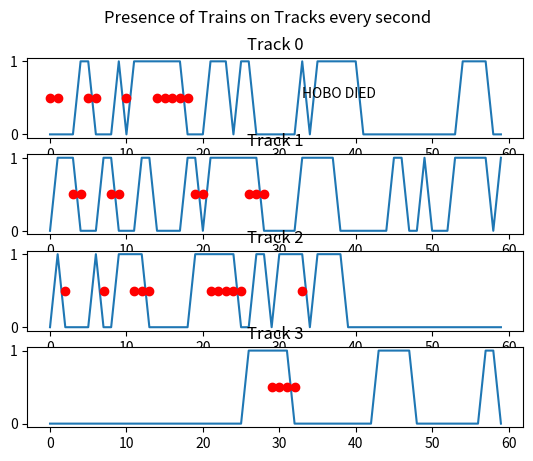

The matplotlib source for this figure:
import math as math
import matplotlib.pyplot as plt
import random
e=math.e


class my_dictionary(dict): 
  
    # __init__ function 
    def __init__(self): 
        self = dict() 
          
    # Function to add key:value 
    def add(self, key, value): 
        self[key] = value 

def poisson(k, l):
    exp = math.pow(e,-l)
    lambdaPower = math.pow(l,k)
    num = exp*lambdaPower
    denom = math.factorial(k)
    return num/denom


def poissonValues(mean):
    
    trainChance=my_dictionary()
    for i in range(100):
        if poisson(i,mean)*100 >=.5:
            trainChance.add(i,round(poisson(i,mean)*100))
    keys=[x for x in trainChance.keys()]
    for i in range(1,len(trainChance.keys())):
        trainChance[keys[i]]=trainChance[keys[i]]+trainChance[keys[i]-1]
    return trainChance

class Hobo:

    def __init__(self):
        self.hp=20
        self.position=0
        self.info=[[],[]] #List of lists, first represents the trainState of tracks this second, second list for next second
        self.runningResults=[[]]
        self.runningL0=[] #time between trains
        self.runningL1=[] #time of train on track
        self.positionHistory=[0]

    
    def getSuggestion(self,listOfTrackVals):
        self.info[1]=listOfTrackVals

    def act(self):
        
        #based on my calculations i should jump to:
        trackSafeness = self.doMaths()

        #if my calculations say I have a better than 60% chance of being safe, ignore paper plane
        if trackSafeness and (max(trackSafeness)>60):
            self.position = trackSafeness.index(max(trackSafeness))
            self.positionHistory.append(self.position)
            print("DID MATH JUMPING TO: "+str(self.position))
        #basic logic
        #find an empty track, jump to it
        elif self.info[1]==[]:
            for i in range(len(self.info[0])):
                if self.info[0][i]==0:
                    self.position = i
                    print("FOUND EMPTY TRACK, JUMPING TO: "+str(i))
                    self.positionHistory.append(self.position)
                    break
        
        #still basic, but now gjumps based on paperplane info
        else: 
            for i in range(len(self.info[1])):
                if self.info[1][i]==0:
                    self.position = i
                    print("FOUND EMPTY TRACK (VIA AIRPLANE), JUMPING TO: "+str(i))
                    self.positionHistory.append(self.position)
                    break


        #complex logic
        #decide which track to jump to
        #determine validity of suggestion




    def updateResults(self):
        try:
            for i in range(len(self.info[0])):

                if self.runningResults[i][0]==self.info[0][i]:
                    self.runningResults[i].append(self.info[0][i])
                else:
                    if self.info[0][i]==1:
                        self.runningL0.append(len(self.runningResults[i]))
                        self.runningResults[i]=[]
                        self.runningResults[i].append(self.info[0][i])

                    if self.info[0][i]==0:
                        self.runningL1.append(len(self.runningResults[i]))
                        self.runningResults[i]=[]
                        self.runningResults[i].append(self.info[0][i])
        except(IndexError):
            for i in range(len(self.info[0])):
                self.runningResults[i].append(self.info[0][i])

    def doMaths(self):

        #look at all tracks
        #if a track is empty calculate poisson using L0 and length of recent history of that track + 1
        #vice versa if the track has a train on it
        #convert to "Safeness Score"
        #this will result in a list of tracks of varying safeness
        #jump to the safest track
        
        if self.runningL0 and self.runningL1:
            print("DOING MATH")
            trackSafeness=[]
            runningMeanL0=sum(self.runningL0)/(len(self.runningL0))
            runningMeanL1=sum(self.runningL1)/(len(self.runningL1))

            for x in self.runningResults:
                if x[0]== 0: #track is empty
                    #calculate poisson
                    trackSafeness.append(100*poisson(len(x)+1,runningMeanL0))

                if x[0]==1: #track has train

                    trackSafeness.append(100-(100*poisson(len(x)+1,runningMeanL1)))

            print("TRACK SAFENESS: "+str(trackSafeness))
            return (trackSafeness)




    # def updateMeans(self):
    #     #DO CALCULATION ONLY ON STATE CHANGE

    #     for i in range(len(self.info[0])):



    #     L0=[5,2]
    #     L1=[3,5]
    #     track1results=[1,1,1,1,1,0,0,0,1,1,0,0,0,0,0]
    #     track 1 =[1,1,1,1,1]
    #     L0.append(count track 1)
    #     track 1 =[1]



    def lookAtTracks(self,num,listOfTrackResults):
        self.info[0]= [x[num] for x in listOfTrackResults]

class TrainTrack:
    def __init__(self,L0,L1):
        self.L0=poissonValues(L0)
        self.L1=poissonValues(L1)
        self.hasTrain=False
        self.isWaiting=False
        self.trackOccupancy=[0]
    def getTimeBetweenTrains(self):
        r=random.randint(1,100)
        for key, val in self.L0.items():
            if r<= val:
                return key
        return list(self.L0.keys())[len(self.L0.keys())-1]
    def getHowLong(self):
        r=random.randint(1,100)
        for key, val in self.L1.items():
            if r<= val:
                return key
        return list(self.L1.keys())[len(self.L1.keys())-1]
    def simulate(self):
        waitFor=0
        thisTrain=0
        if(random.randint(1,100)>50):
            self.isWaiting=True
            waitFor=self.getHowLong()
        for i in range (1,60):
            print("SECOND : "+str(i))
            if self.isWaiting==True and i >= waitFor:
                self.isWaiting=False
            if self.hasTrain and i >=thisTrain:
                self.hasTrain = False
            if self.hasTrain == False and self.isWaiting==False:
                self.hasTrain=True
                self.isWaiting=True
                thisTrain = i + self.getHowLong()
                waitFor = waitFor + self.getTimeBetweenTrains()
            if self.hasTrain == True:
                self.trackOccupancy.append(0)
            else:
                self.trackOccupancy.append(1)
        return self.trackOccupancy




def simulateTrains(L0,L1,numTrains):
    tracks = [TrainTrack(L0,L1) for x in range(numTrains)]
    results=[x.simulate() for x in tracks]
    print(results)
    fig,ax = plt.subplots(numTrains)
    fig.suptitle("Presence of Trains on Tracks every second")
    for i in range(len(results)):
        
        ax[i].plot([x for x in range (60)],results[i])
        ax[i].set_title("Track "+str(i))
        
    plt.show()

def simulateGame(L0,L1,numTrains,hobo=0):
    #for each 60second window generate TrainTrack results
    tracks = [TrainTrack(L0,L1) for x in range(numTrains)]
    trackResults = [x.simulate() for x in tracks]
    print("TRACKRESULTS: "+str(trackResults))
    if hobo:
        dumbledore= hobo
    else:
        dumbledore= Hobo()
    dumbledore.runningResults=[[]for x in range(numTrains)]
    score=10000000000
    for i in range(60):
        print("DUMBLEDORE POSITION: "+str(dumbledore.position))
        
        

        #DID HE GET HIT?
        if trackResults[dumbledore.position][i]==1:
            dumbledore.hp-=1
            if dumbledore.hp==0:
                score=i
                break

        #GET PAPER PLANE
        paperPlane=[]
        if (random.randint(1,100)<=60):
            for y in range(numTrains):
                paperPlane.append(trackResults[y][i])
        else:
            for y in range(numTrains):
                paperPlane.append(random.randint(0,1))
        dumbledore.getSuggestion(paperPlane)
        print("PAPER PLANE INFO: "+str(paperPlane))

        #LOOKS AROUND AT TRAINS
        dumbledore.lookAtTracks(i,trackResults)
        print("CURRENT STATE OF TRAINS: "+str(dumbledore.info[0]))
        print("DUMBLEDORE HP: "+str(dumbledore.hp))

        #STORES WHAT HE SEES
        dumbledore.updateResults()
        print("DUMBLEDORE'S MEMORY: "+str(dumbledore.runningResults))
        print("RUNNING L0: "+str(dumbledore.runningL0))
        print("RUNNING L1: "+str(dumbledore.runningL1))
        
        #DO MATHS
        
        #look at all tracks
        #if a track is empty calculate poisson using L0 and length of recent history of that track + 1
        #vice versa if the track has a train on it
        #convert to "Safeness Score"
        #this will result in a list of tracks of varying safeness
        #jump to the safest track

        #JUMP
        dumbledore.act()


    fig,ax = plt.subplots(numTrains)
    fig.suptitle("Presence of Trains on Tracks every second")
    
    for i in range(len(trackResults)):
        hoboHistoryOnThisTrack=[]
        deathTrack=0
        for j in range(len (dumbledore.positionHistory)):
            if dumbledore.positionHistory[j]==i:
                hoboHistoryOnThisTrack.append(.5)
                if j == score:
                    deathTrack = i
            else:
                hoboHistoryOnThisTrack.append(None)
        ax[i].plot([x for x in range (60)],trackResults[i],hoboHistoryOnThisTrack,'ro')
        ax[i].set_title("Track "+str(i))
    ax[deathTrack].text(score,.5, "HOBO DIED")
    plt.show()


    return "GAME OVER! SCORE: " +str(score) + " L0: "+str(sum(dumbledore.runningL0)/(len(dumbledore.runningL0)))+" L1: "+str(sum(dumbledore.runningL1)/(len(dumbledore.runningL1)))
        #Hobo action every second
# track = TrainTrack(5,3)
# track,simulateTrains(5,3,2)
print(simulateGame(5,3,4))



#TO DO: GRAPHICAL REPRESENTATION OF HOBO MOVEMENT, IMPLEMENT 60% VERACITY PAPER PLANE, IMPLEMENT 3 DECISION CASES

#player profile # case 1: just jump to an empty track - hypothesis lowest survivability rate, based on number of tracks and his health
#player profile # case 2: using paper planes - hypothesis surivability slightly increased, based on tracks,health, and % veracity of paper plane
#player profile # case 3: using his memory and running average calculation - hypothesis survivability greatly increased but only towards the end,
#player profile # case 4: blend of 2 and 3
#player profile # case 5: genetic learning.